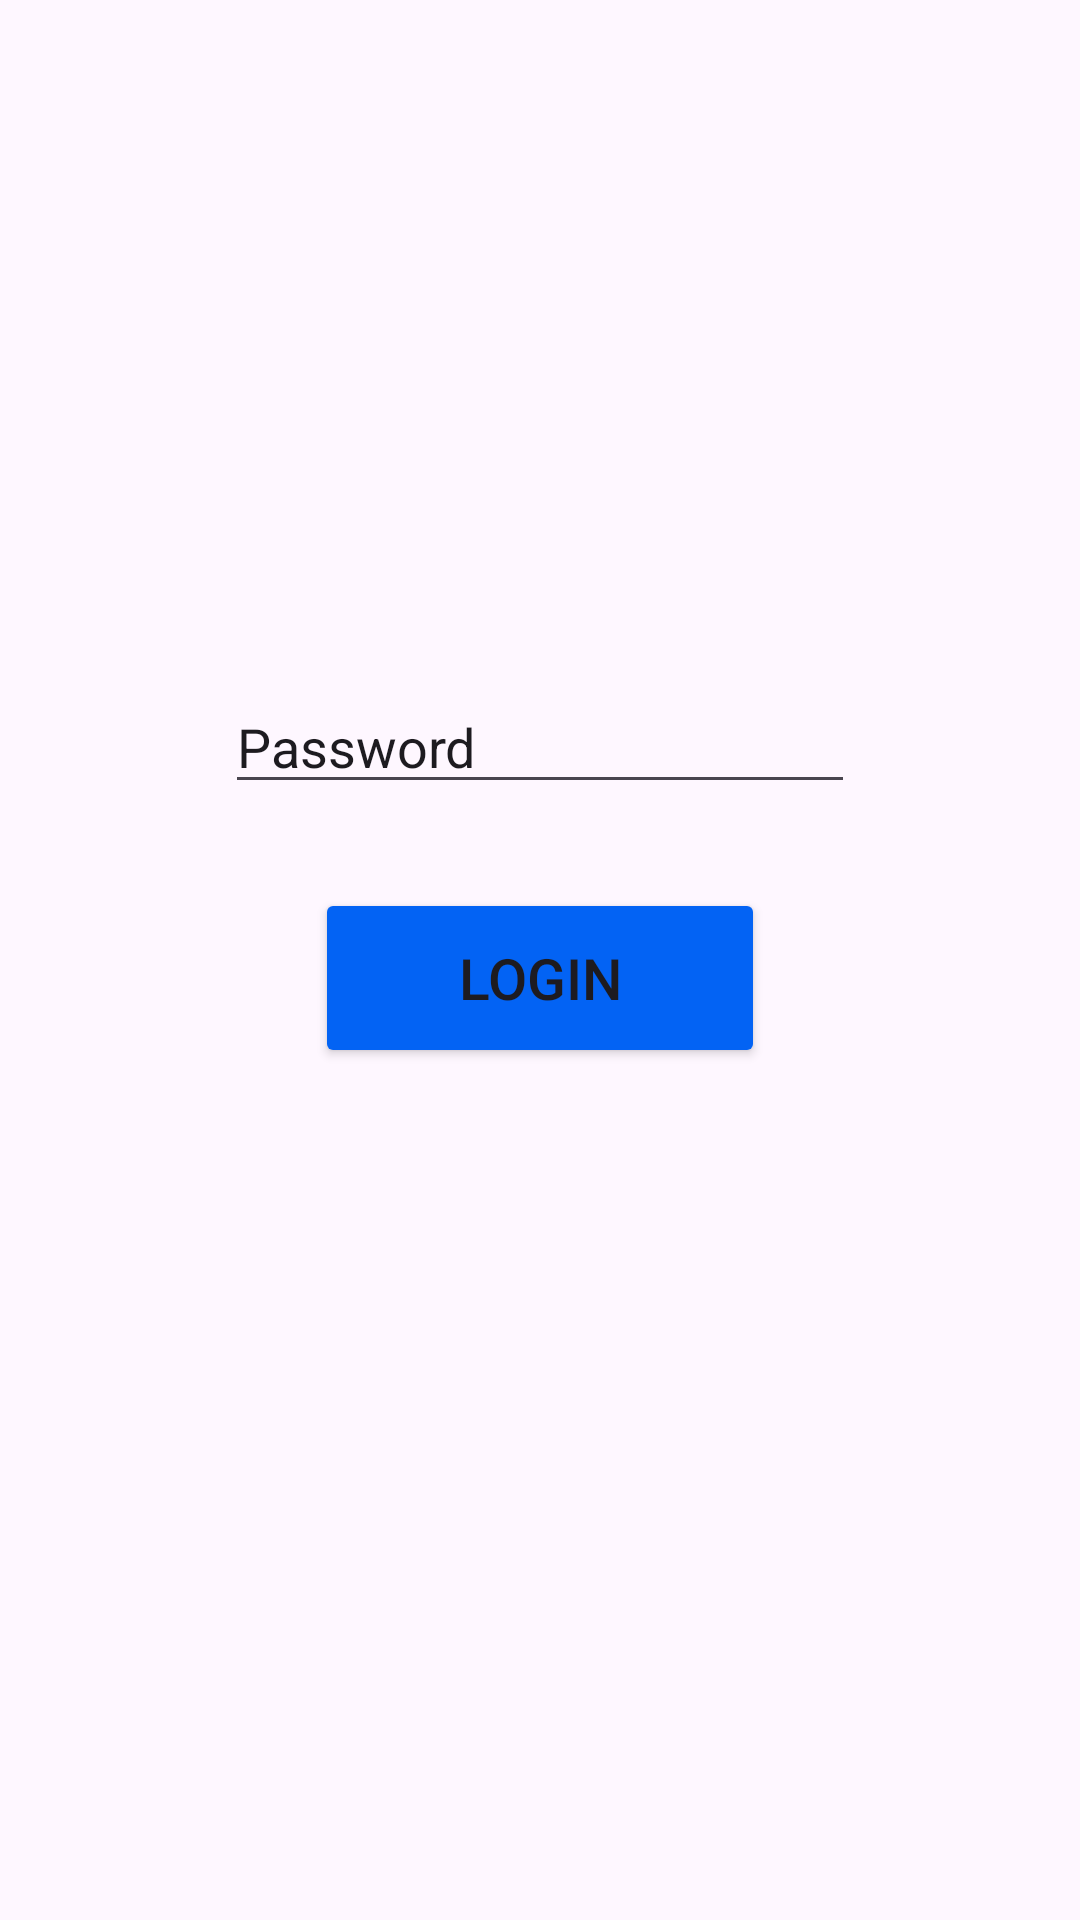

Reconstruct the res/layout file that produces this screen, plus the resources it refers to.
<!-- AndroidManifest.xml: application theme Theme.TrialFragmentChanger -->
<!-- res/layout/fragment_3.xml -->
<?xml version="1.0" encoding="utf-8"?>
<androidx.constraintlayout.widget.ConstraintLayout xmlns:android="http://schemas.android.com/apk/res/android"
xmlns:app="http://schemas.android.com/apk/res-auto"
xmlns:tools="http://schemas.android.com/tools"
android:layout_width="match_parent"
android:layout_height="match_parent"
tools:context=".Fragment4">

<EditText
    android:id="@+id/userText"
    android:layout_width="wrap_content"
    android:layout_height="wrap_content"
    android:layout_marginStart="90dp"
    android:layout_marginTop="279dp"
    android:layout_marginEnd="90dp"
    android:layout_marginBottom="445dp"
    android:ems="10"
    android:inputType="text"
    android:text="Username"
    app:layout_constraintBottom_toBottomOf="parent"
    app:layout_constraintEnd_toEndOf="parent"
    app:layout_constraintStart_toStartOf="parent"
    app:layout_constraintTop_toTopOf="parent" />

<EditText
    android:id="@+id/passwordText"
    android:layout_width="wrap_content"
    android:layout_height="wrap_content"
    android:layout_marginStart="90dp"
    android:layout_marginEnd="90dp"
    android:layout_marginBottom="362dp"
    android:ems="10"
    android:inputType="text"
    android:text="Password"
    app:layout_constraintBottom_toBottomOf="parent"
    app:layout_constraintEnd_toEndOf="parent"
    app:layout_constraintStart_toStartOf="parent"
    app:layout_constraintTop_toBottomOf="@+id/userText" />

<Button
    android:id="@+id/loginButton"
    android:layout_width="150dp"
    android:layout_height="60dp"
    android:layout_marginStart="110dp"
    android:layout_marginTop="40dp"
    android:layout_marginEnd="110dp"
    android:layout_marginBottom="296dp"
    android:backgroundTint="#0363F4"
    android:text="Login"
    android:textSize="19sp"
    app:layout_constraintBottom_toBottomOf="parent"
    app:layout_constraintEnd_toEndOf="parent"
    app:layout_constraintStart_toStartOf="parent"
    app:layout_constraintTop_toBottomOf="@+id/passwordText" />
</androidx.constraintlayout.widget.ConstraintLayout>
<!-- resources referenced by this layout -->
<resources>
  <style name="Theme.TrialFragmentChanger" parent="Base.Theme.TrialFragmentChanger" />
  <style name="Base.Theme.TrialFragmentChanger" parent="Theme.Material3.DayNight.NoActionBar">
          
          
      </style>
</resources>
